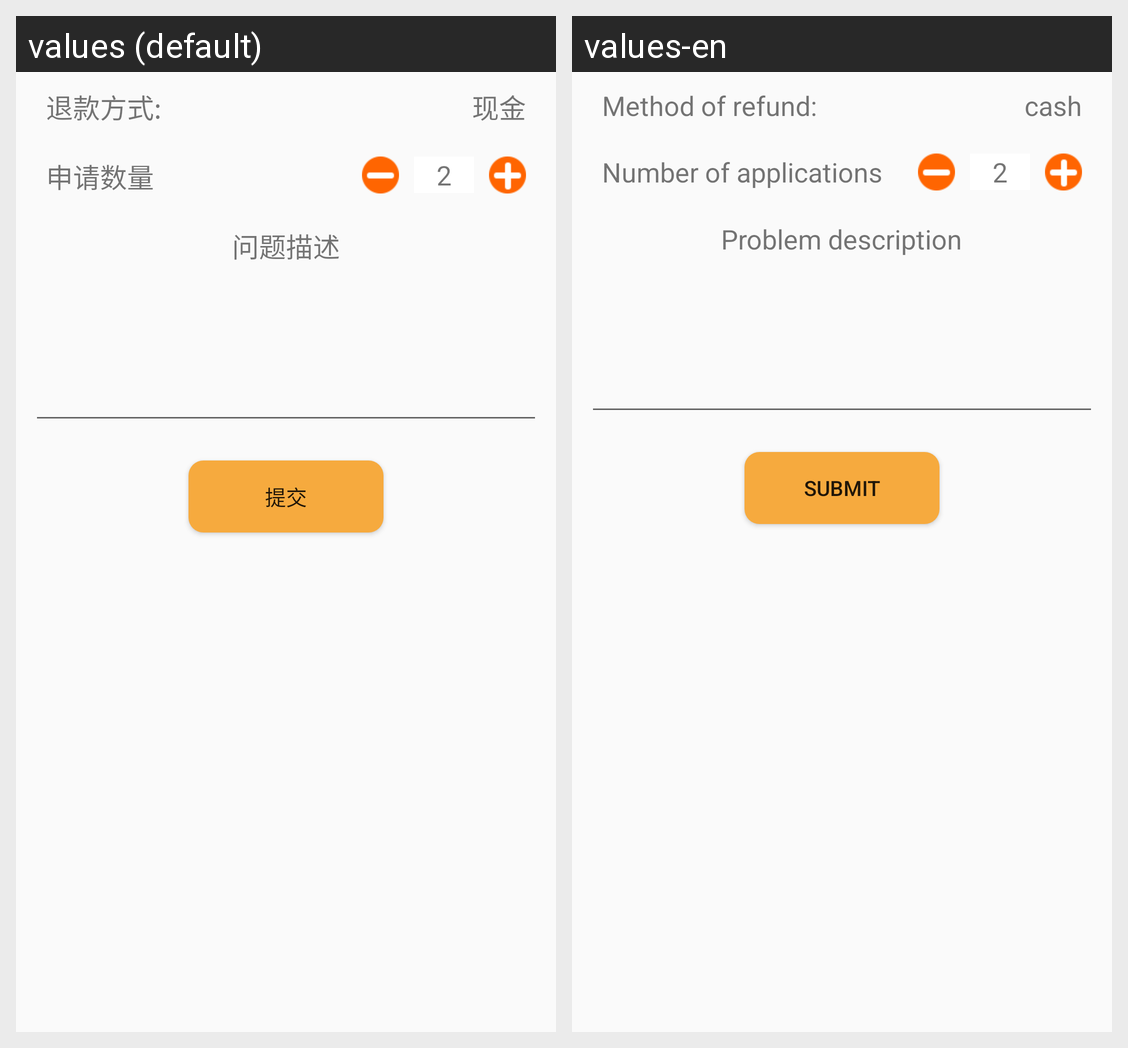

This grid shows one Android layout under two languages. Give, for every string resource on the screen, its name, the default text and each shown locale's text.
Android screen res/layout/refund_layout.xml rendered under 2 locales, left to right: values (default), values-en. Device: Nexus 5 (rendered at 1080×1920; each locale shown at half size, 540×960, under a caption strip naming it); theme NoActionBar..
Strings drawn on this screen, with the default value and each locale's value (text and hints the layout hard-codes, and strings that could not be matched under every locale, appear in the picture but are not listed):

Method_of_refund
  values: 退款方式:
  values-en: Method of refund:

cash
  values: 现金
  values-en: cash

Number_of_applications
  values: 申请数量
  values-en: Number of applications

Problem_description
  values: 问题描述
  values-en: Problem description

submit
  values: 提交
  values-en: submit
